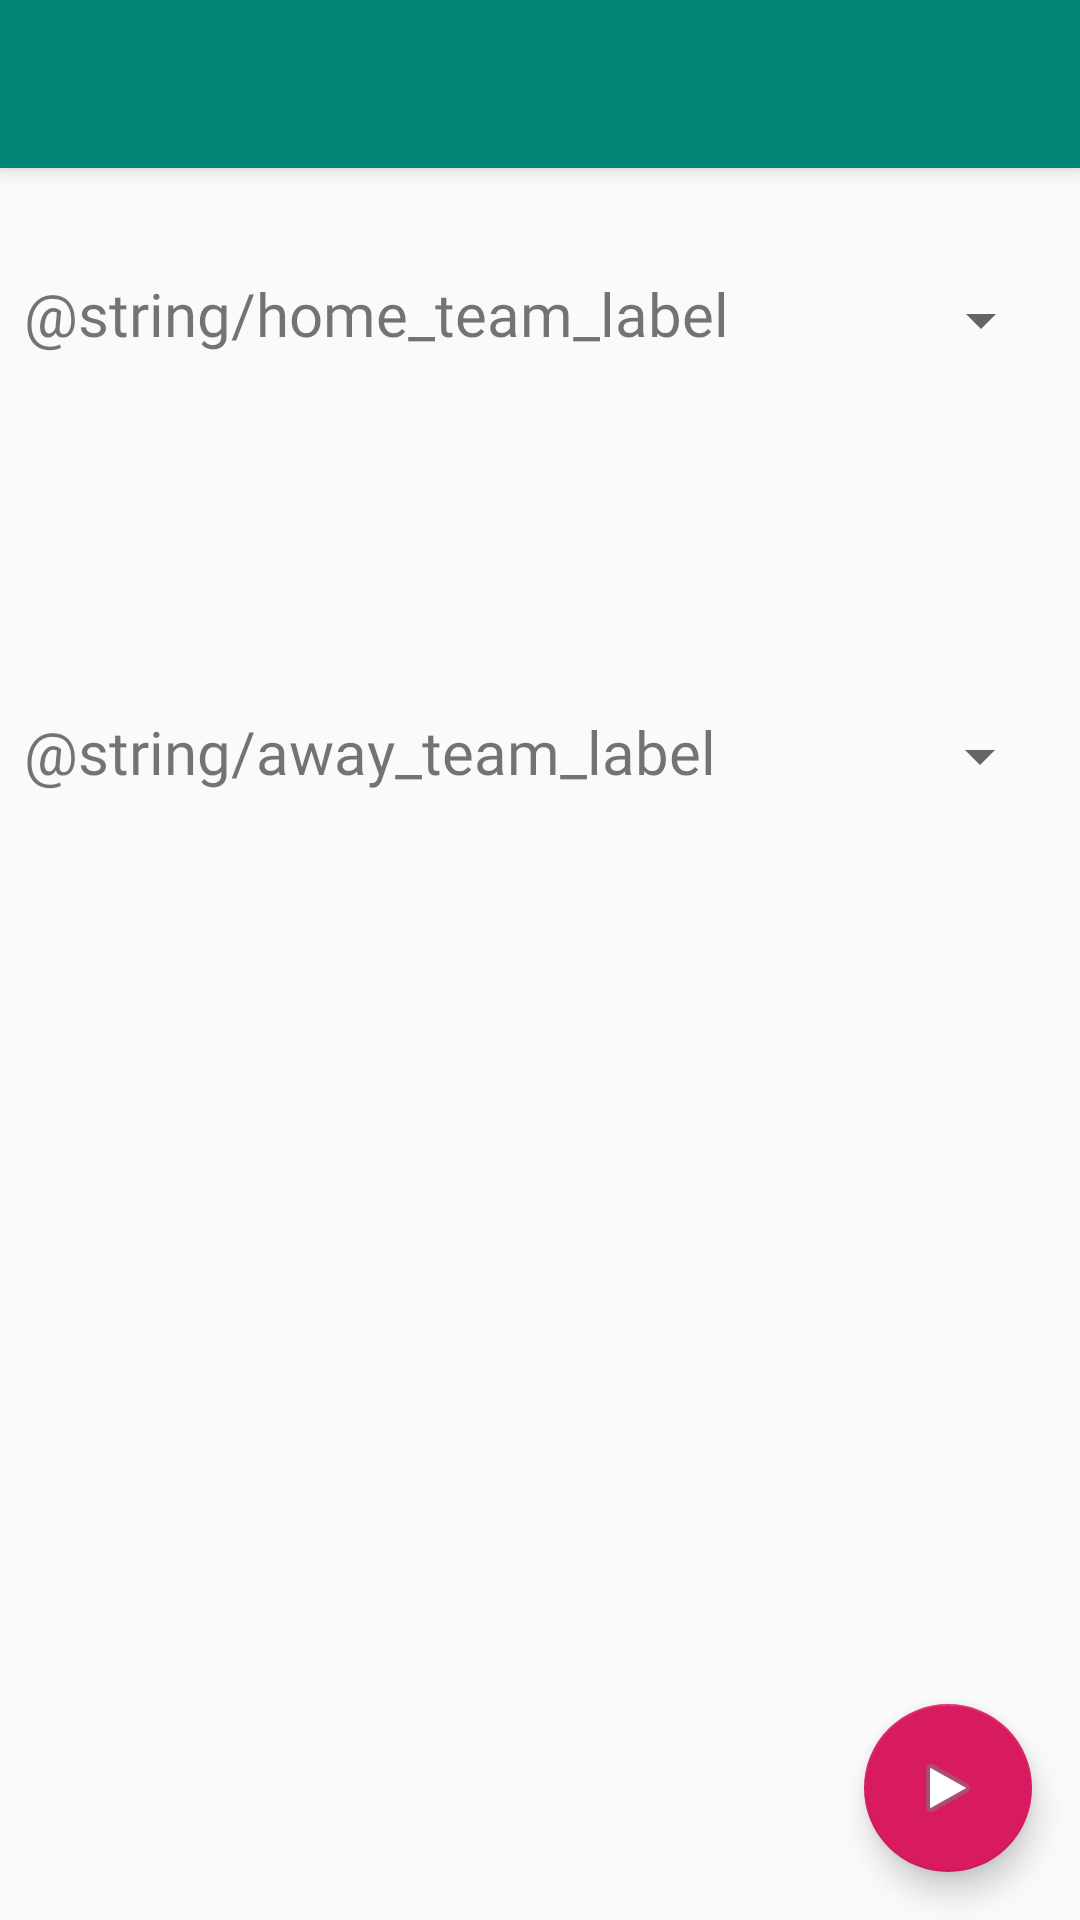

Write the Android layout XML for this screen, with the resource values it uses.
<!-- AndroidManifest.xml: activity theme AppTheme.NoActionBar -->
<!-- res/layout/activity_select_teams.xml -->
<?xml version="1.0" encoding="utf-8"?>
<androidx.coordinatorlayout.widget.CoordinatorLayout xmlns:android="http://schemas.android.com/apk/res/android"
    xmlns:app="http://schemas.android.com/apk/res-auto"
    xmlns:tools="http://schemas.android.com/tools"
    android:layout_width="match_parent"
    android:layout_height="match_parent"
    tools:context=".SelectTeamsActivity">

    <com.google.android.material.appbar.AppBarLayout
        android:layout_width="match_parent"
        android:layout_height="wrap_content"
        android:theme="@style/AppTheme.AppBarOverlay">

        <androidx.appcompat.widget.Toolbar
            android:id="@+id/toolbar"
            android:layout_width="match_parent"
            android:layout_height="?attr/actionBarSize"
            android:background="?attr/colorPrimary"
            app:popupTheme="@style/AppTheme.PopupOverlay" />

    </com.google.android.material.appbar.AppBarLayout>

    <include layout="@layout/content_select_teams" />

    <com.google.android.material.floatingactionbutton.FloatingActionButton
        android:id="@+id/start_game_fab"
        android:layout_width="wrap_content"
        android:layout_height="wrap_content"
        android:layout_gravity="bottom|end"
        android:layout_margin="@dimen/fab_margin"
        android:onClick="OnStartGameClick"
        app:srcCompat="@android:drawable/ic_media_play" />

</androidx.coordinatorlayout.widget.CoordinatorLayout>
<!-- res/layout/content_select_teams.xml (included above) -->
<?xml version="1.0" encoding="utf-8"?>
<androidx.constraintlayout.widget.ConstraintLayout xmlns:android="http://schemas.android.com/apk/res/android"
    xmlns:app="http://schemas.android.com/apk/res-auto"
    xmlns:tools="http://schemas.android.com/tools"
    android:layout_width="match_parent"
    android:layout_height="match_parent"
    tools:context=".SelectTeamsActivity"
    tools:showIn="@layout/activity_select_teams">


    <TextView
        android:id="@+id/home_team_selector_label"
        android:layout_width="wrap_content"
        android:layout_height="wrap_content"
        android:layout_marginStart="8dp"
        android:layout_marginTop="8dp"
        android:layout_marginBottom="8dp"
        android:fontFamily="@font/merriweather"
        android:inputType="none"
        android:text="@string/home_team_label"
        android:textSize="20sp"
        app:layout_constraintBottom_toTopOf="@+id/away_team_selector_label"
        app:layout_constraintStart_toStartOf="parent"
        app:layout_constraintTop_toTopOf="parent"
        app:layout_constraintVertical_bias="0.427" />

    <Spinner
        android:id="@+id/home_team_selector"
        android:layout_width="wrap_content"
        android:layout_height="wrap_content"
        android:layout_marginStart="60dp"
        android:layout_marginTop="72dp"
        android:layout_marginBottom="8dp"
        app:layout_constraintBottom_toTopOf="@+id/away_team_selector"
        app:layout_constraintStart_toEndOf="@+id/home_team_selector_label"
        app:layout_constraintTop_toTopOf="parent"
        app:layout_constraintVertical_bias="0.166" />

    <TextView
        android:id="@+id/away_team_selector_label"
        android:layout_width="wrap_content"
        android:layout_height="wrap_content"
        android:layout_marginStart="8dp"
        android:layout_marginBottom="376dp"
        android:fontFamily="@font/merriweather"
        android:inputType="none"
        android:text="@string/away_team_label"
        android:textSize="20sp"
        app:layout_constraintBottom_toBottomOf="parent"
        app:layout_constraintStart_toStartOf="parent" />

    <Spinner
        android:id="@+id/away_team_selector"
        android:layout_width="wrap_content"
        android:layout_height="wrap_content"
        android:layout_marginStart="64dp"
        android:layout_marginBottom="376dp"
        app:layout_constraintBottom_toBottomOf="parent"
        app:layout_constraintStart_toEndOf="@+id/away_team_selector_label" />


</androidx.constraintlayout.widget.ConstraintLayout>
<!-- resources referenced by this layout -->
<resources>
  <dimen name="fab_margin">16dp</dimen>
  <style name="AppTheme.AppBarOverlay" parent="ThemeOverlay.AppCompat.Dark.ActionBar" />
  <style name="AppTheme.PopupOverlay" parent="ThemeOverlay.AppCompat.Light" />
  <style name="AppTheme.NoActionBar">
          <item name="windowActionBar">false</item>
          <item name="windowNoTitle">true</item>
      </style>
</resources>
